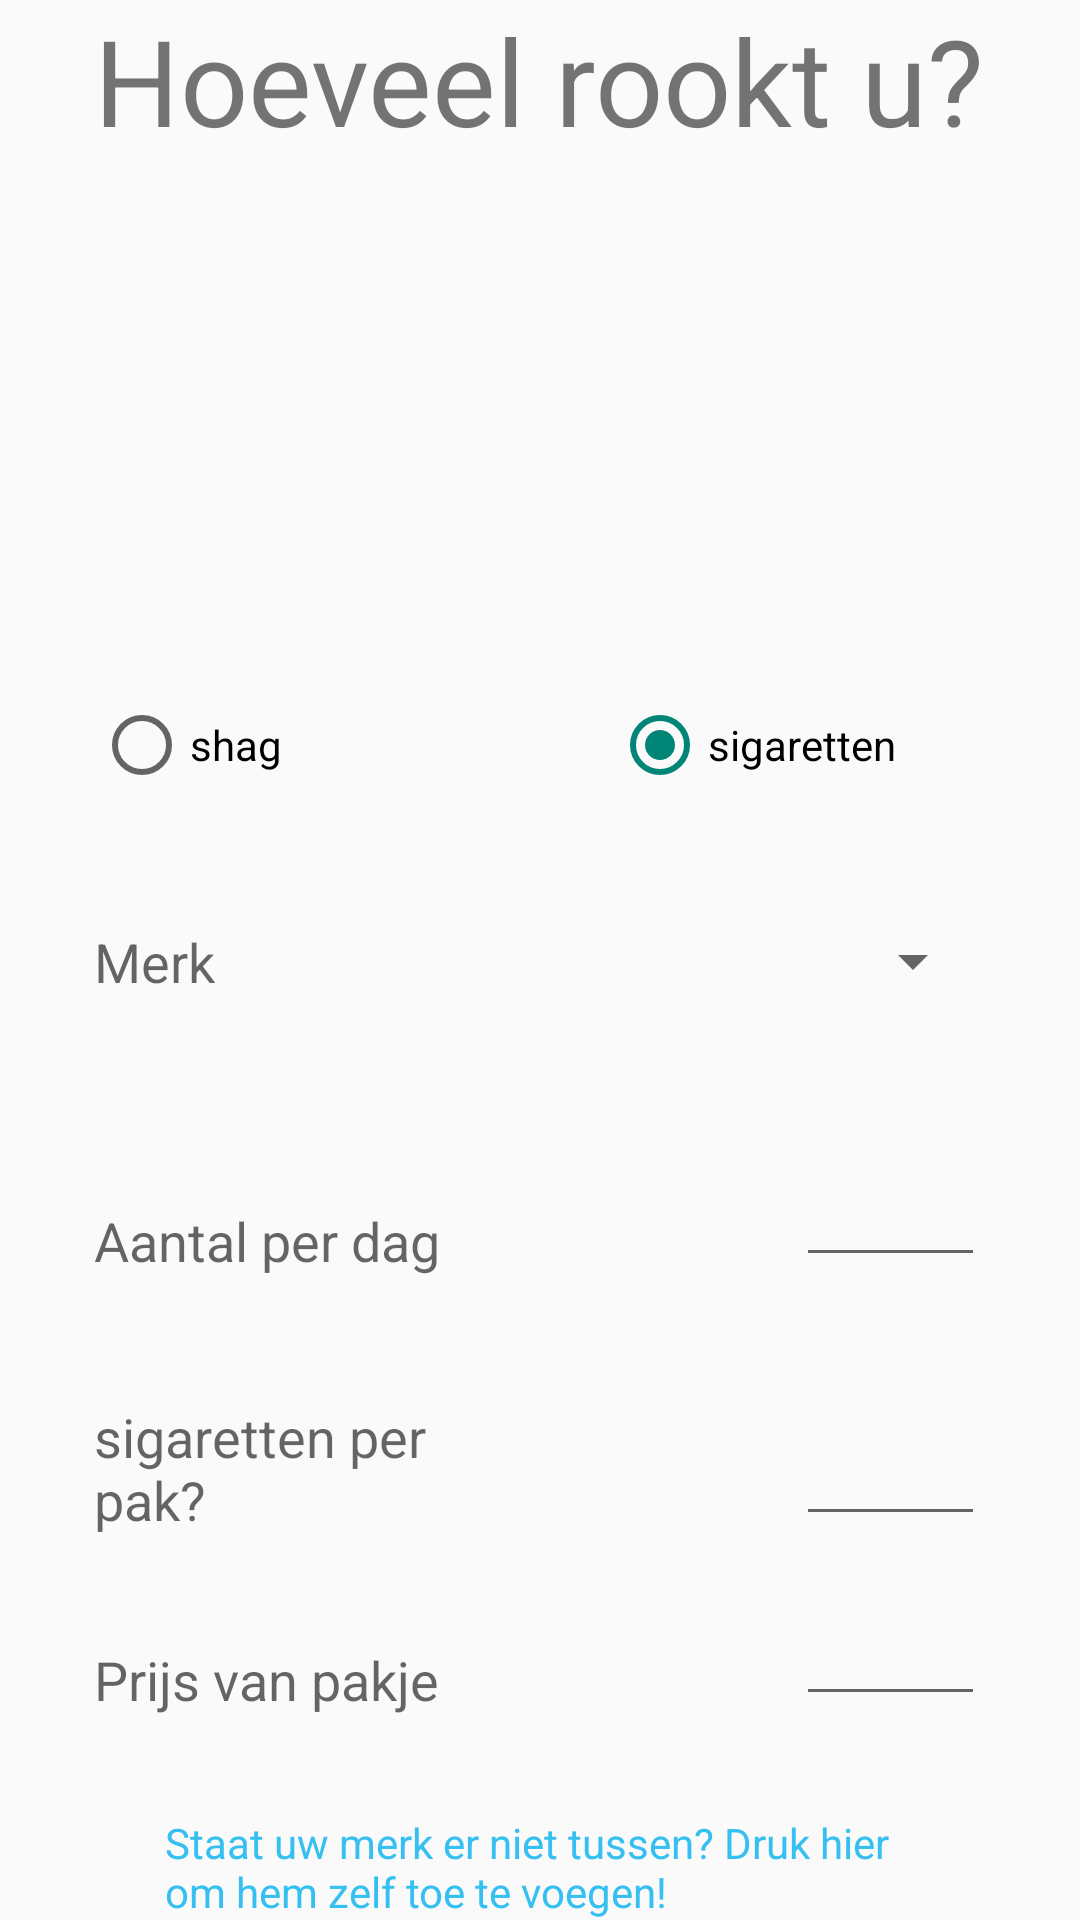

Write the Android layout XML for this screen, with the resource values it uses.
<!-- AndroidManifest.xml: application theme AppBaseTheme -->
<!-- res/layout/activity_setup_brand_amount.xml -->
<RelativeLayout xmlns:android="http://schemas.android.com/apk/res/android"
    xmlns:tools="http://schemas.android.com/tools"
    android:layout_width="match_parent"
    android:layout_height="match_parent"
    android:orientation="vertical"
    tools:context="com.amaze.quit.app.Setup"
    android:layout_weight="1.0">

    <TextView
        android:layout_height="wrap_content"
        android:text="@string/smokeAmount"
        android:layout_width="wrap_content"
        android:textSize="40dp"
        android:gravity="center_vertical"
        android:id="@+id/textView"
        android:layout_alignParentTop="true"
        android:layout_centerHorizontal="true" />






    <TextView
        android:layout_width="wrap_content"
        android:layout_height="wrap_content"
        android:textAppearance="?android:attr/textAppearanceMedium"
        android:text="@string/setupBrand"
        android:id="@+id/textView2"
        android:layout_alignTop="@+id/sBrand"
        android:layout_alignLeft="@+id/textView"
        android:layout_alignStart="@+id/textView" />

    <Spinner
        android:layout_width="wrap_content"
        android:layout_height="wrap_content"
        android:id="@+id/sBrand"
        android:layout_marginBottom="52dp"
        android:layout_above="@+id/etDayAmount"
        android:layout_alignRight="@+id/radioGroup"
        android:layout_alignEnd="@+id/radioGroup"
        android:layout_toRightOf="@+id/textView3" />

    <TextView
    android:layout_width="wrap_content"
    android:layout_height="wrap_content"
    android:textAppearance="?android:attr/textAppearanceMedium"
    android:text="@string/setupDayAmount"
    android:id="@+id/textView3"
        android:layout_marginBottom="122dp"
        android:layout_above="@+id/tvPrijs"
        android:layout_alignLeft="@+id/textView2"
        android:layout_alignStart="@+id/textView2" />

    <EditText
        android:layout_width="wrap_content"
        android:layout_height="wrap_content"
        android:inputType="numberSigned"
        android:ems="3"
        android:id="@+id/etDayAmount"

        android:layout_alignBottom="@+id/textView3"
        android:layout_alignRight="@+id/radioGroup"
        android:layout_alignEnd="@+id/radioGroup" />

    <TextView
        android:layout_width="wrap_content"
        android:layout_height="wrap_content"
        android:textAppearance="?android:attr/textAppearanceMedium"
        android:text="@string/setup_per_pak"
        android:id="@+id/tvPerPak"
        android:layout_below="@+id/etDayAmount"
        android:layout_alignLeft="@+id/textView3"
        android:layout_alignStart="@+id/textView3"
        android:layout_marginTop="41dp"
        android:layout_alignRight="@+id/textView3"
        android:layout_alignEnd="@+id/textView3" />

    <EditText
        android:layout_width="wrap_content"
        android:layout_height="wrap_content"
        android:inputType="numberSigned"
        android:ems="3"
        android:id="@+id/etPerPak"

        android:layout_alignBottom="@+id/tvPerPak"
        android:layout_alignLeft="@+id/etDayAmount"
        android:layout_alignStart="@+id/etDayAmount" />

    <TextView
        android:layout_width="wrap_content"
        android:layout_height="wrap_content"
        android:textAppearance="?android:attr/textAppearanceMedium"
        android:text="@string/setupPrice"
        android:id="@+id/tvPrijs"
        android:layout_alignBottom="@+id/etPrijs"
        android:layout_alignLeft="@+id/tvPerPak"
        android:layout_alignStart="@+id/tvPerPak"
        android:layout_alignRight="@+id/tvPerPak"
        android:layout_alignEnd="@+id/tvPerPak" />

    <EditText
        android:layout_width="wrap_content"
        android:layout_height="wrap_content"
        android:inputType="numberDecimal"
        android:ems="3"
        android:id="@+id/etPrijs"
        android:layout_marginBottom="68dp"
        android:layout_alignParentBottom="true"
        android:layout_alignLeft="@+id/etPerPak"
        android:layout_alignStart="@+id/etPerPak" />


    <RadioGroup
        android:layout_width="wrap_content"
        android:layout_height="wrap_content"
        android:id="@+id/radioGroup"
        android:orientation="horizontal"
        android:layout_above="@+id/textView2"
        android:layout_alignLeft="@+id/textView2"
        android:layout_alignStart="@+id/textView2"
        android:layout_alignRight="@+id/textView"
        android:layout_alignEnd="@+id/textView">


        <RadioButton
            android:layout_width="wrap_content"
            android:layout_height="wrap_content"
            android:text="@string/shag"
            android:id="@+id/rbShag"
            android:checked="false"
            android:orientation="horizontal"
            />

        <RadioButton
        android:layout_width="wrap_content"
        android:layout_height="wrap_content"
        android:text="@string/sigaretten"
        android:id="@+id/rbSigaretten"
        android:layout_gravity="right"
        android:checked="true"
        android:layout_marginTop="44dp"

        android:layout_marginLeft="110dp"

        />
    </RadioGroup>

    <TextView
        android:layout_width="250dp"
        android:layout_height="wrap_content"
        android:textAppearance="?android:attr/textAppearanceSmall"
        android:text="@string/addSmoke"
        android:id="@+id/tvSetupAddSmoke"
        android:textColor="@color/light_blue"
        android:layout_alignParentBottom="true"
        android:layout_centerHorizontal="true" />


</RelativeLayout>
<!-- resources referenced by this layout -->
<resources>
  <color name="light_blue">#36c0f1</color>
  <string name="addSmoke">Staat uw merk er niet tussen? Druk hier om hem zelf toe te voegen!</string>
  <string name="setupBrand">Merk</string>
  <string name="setupDayAmount">Aantal per dag</string>
  <string name="setupPrice">Prijs van pakje</string>
  <string name="setup_per_pak">sigaretten per pak?</string>
  <string name="shag">shag</string>
  <string name="sigaretten">sigaretten</string>
  <string name="smokeAmount">Hoeveel rookt u?</string>
  <style name="AppBaseTheme" parent="Theme.AppCompat.Light">
          
          <item name="actionButtonStyle">@style/ActionButtonStyle</item>
      </style>
  <style name="ActionButtonStyle" parent="@style/Widget.AppCompat.ActionButton">
          <item name="android:minWidth">0dip</item>
          <item name="android:paddingLeft">0dip</item>
          <item name="android:paddingRight">0dip</item>
      </style>
</resources>
